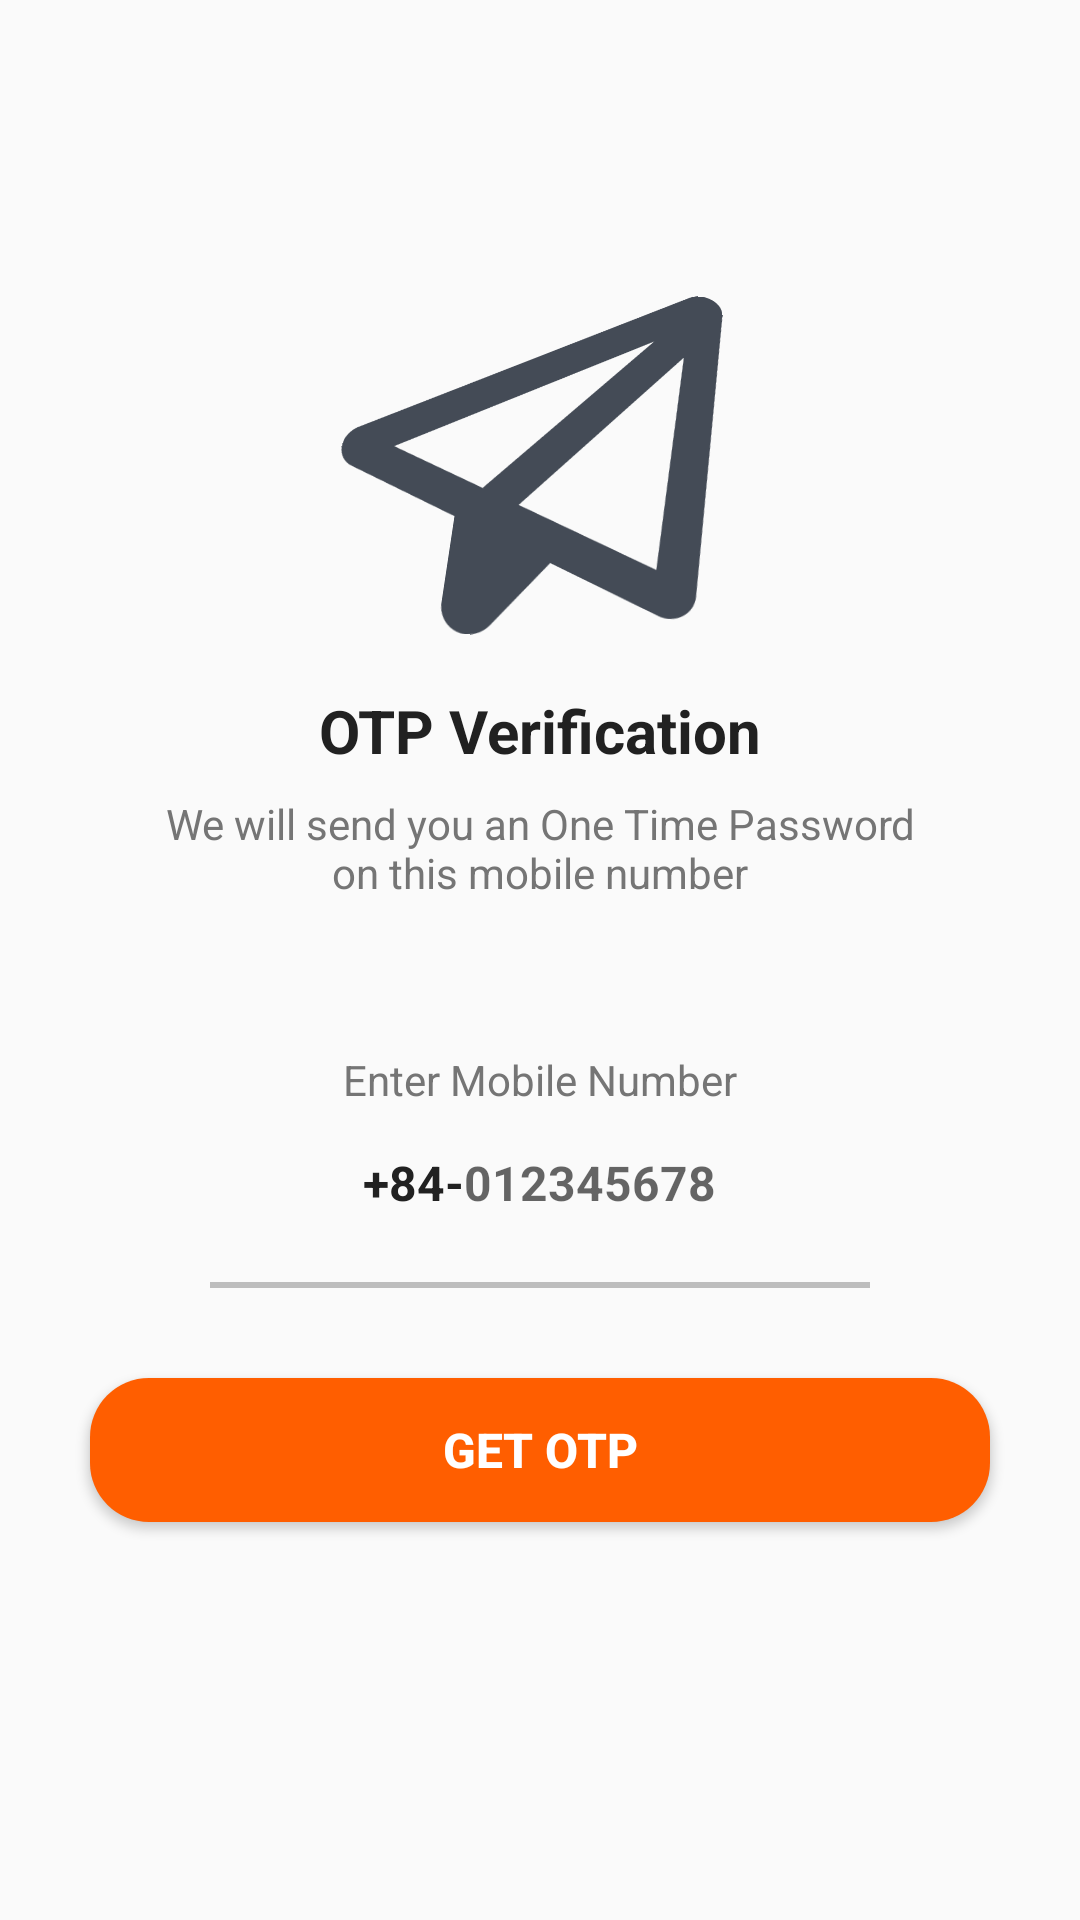

This screen was rendered from an Android layout file. Write that file and the resources it references.
<!-- AndroidManifest.xml: application theme Theme.TFood -->
<!-- res/layout/activity_send_otpactivity.xml -->
<?xml version="1.0" encoding="utf-8"?>
<ScrollView xmlns:android="http://schemas.android.com/apk/res/android"
    xmlns:tools="http://schemas.android.com/tools"
    android:layout_width="match_parent"
    android:layout_height="match_parent"
    android:overScrollMode="never"
    android:scrollbars="none"
    tools:context=".project531.Activity.SendOTPActivity">

    <LinearLayout
        android:layout_width="match_parent"
        android:layout_height="wrap_content"
        android:gravity="center_horizontal"
        android:orientation="vertical">

        <ImageView
            android:layout_width="130dp"
            android:layout_height="130dp"
            android:layout_marginTop="80dp"
            android:layout_marginBottom="10dp"
            android:contentDescription="@string/app_name"
            android:rotation="4"
            android:rotationX="29"
            android:src="@drawable/paper_planesolid" />


        <TextView
            android:layout_width="wrap_content"
            android:layout_height="wrap_content"
            android:layout_marginTop="10dp"
            android:text="@string/otp_verification"
            android:textColor="@color/colorTextPrimary"
            android:textSize="20sp"
            android:textStyle="bold" />

        <TextView
            android:layout_width="match_parent"
            android:layout_height="wrap_content"
            android:layout_marginStart="50dp"
            android:layout_marginTop="8dp"
            android:layout_marginEnd="50dp"
            android:gravity="center"
            android:text="@string/we_will_send_you_an_one_time_password_on_this_mobile_number"
            android:textColor="@color/colorTextSecondary"
            android:textSize="14sp" />

        <TextView
            android:layout_width="match_parent"
            android:layout_height="wrap_content"
            android:layout_marginStart="30dp"
            android:layout_marginEnd="30dp"
            android:layout_marginTop="50dp"
            android:gravity="center"
            android:text="@string/enter_mobile_number"
            android:textColor="@color/colorTextSecondary"
            android:textSize="14sp" />
        <LinearLayout
            android:layout_width="match_parent"
            android:layout_height="wrap_content"
            android:layout_marginStart="60dp"
            android:layout_marginEnd="60dp"
            android:gravity="center"
            android:orientation="horizontal">
            
            <TextView
                android:layout_width="wrap_content"
                android:layout_height="50dp"
                android:gravity="center"
                android:text="+84-"
                android:textColor="@color/colorTextPrimary"
                android:textSize="16sp"
                android:textStyle="bold"/>
            
            
            <EditText
                android:id="@+id/inputMobile"
                android:layout_width="wrap_content"
                android:layout_height="50dp"
                android:background="@null"
                android:hint="012345678"
                android:imeOptions="actionDone"
                android:importantForAutofill="no"
                android:inputType="number"
                android:textColor="@color/colorTextPrimary"
                android:textSize="16sp"
                android:textStyle="bold" />


        </LinearLayout>

        <View
            android:layout_width="match_parent"
            android:layout_height="2dp"
            android:layout_marginStart="70dp"
            android:layout_marginTop="8dp"
            android:layout_marginEnd="70dp"
            android:background="@color/colorDivider" />


        <FrameLayout
            android:layout_width="match_parent"
            android:layout_height="wrap_content">

            <Button
                android:id="@+id/buttonGetOTP"
                android:layout_width="match_parent"
                android:layout_height="wrap_content"
                android:layout_margin="30dp"
                android:background="@drawable/btn_orange"
                android:text="@string/get_otp"
                android:textColor="@color/white"
                android:textSize="16sp"
                android:textStyle="bold" />

            <ProgressBar
                android:id="@+id/progressBar"
                android:layout_width="40dp"
                android:layout_height="40dp"
                android:layout_gravity="center"
                android:visibility="gone"/>

        </FrameLayout>


    </LinearLayout>

</ScrollView>
<!-- resources referenced by this layout -->
<resources>
  <color name="colorDivider">#BDBDBD</color>
  <color name="colorTextPrimary">#212121</color>
  <color name="colorTextSecondary">#757575</color>
  <color name="white">#FFFFFFFF</color>
  <!-- drawable btn_orange (drawable) -->
  <?xml version="1.0" encoding="utf-8"?>
  <selector xmlns:android="http://schemas.android.com/apk/res/android">
  <item>
      <shape android:shape="rectangle">
          <solid android:color="#FF5E00"/>
          <corners android:radius="19.5dp"/>
  
      </shape>
  </item>
  </selector>
  <!-- drawable paper_planesolid: png bitmap (drawable, 13292 bytes) -->
  <string name="app_name">TFood</string>
  <string name="enter_mobile_number">Enter Mobile Number</string>
  <string name="get_otp">GET OTP</string>
  <string name="otp_verification">OTP Verification</string>
  <string name="we_will_send_you_an_one_time_password_on_this_mobile_number">We will send you an One Time Password on this mobile number</string>
  <style name="Theme.TFood" parent="Theme.AppCompat.DayNight.NoActionBar">
          
          <item name="colorPrimary">@color/purple_500</item>
          <item name="colorPrimaryVariant">#FF9800</item>
          <item name="colorOnPrimary">@color/white</item>
          
          <item name="colorSecondary">@color/teal_200</item>
          <item name="colorSecondaryVariant">@color/teal_700</item>
          <item name="colorOnSecondary">@color/black</item>
          
          <item name="android:statusBarColor">?attr/colorPrimaryVariant</item>
          
          <item name="android:navigationBarColor">?attr/colorOnPrimary</item>
      </style>
  <color name="purple_500">#FF6200EE</color>
  <color name="teal_200">#FF03DAC5</color>
  <color name="teal_700">#FF018786</color>
  <color name="black">#FF000000</color>
</resources>
